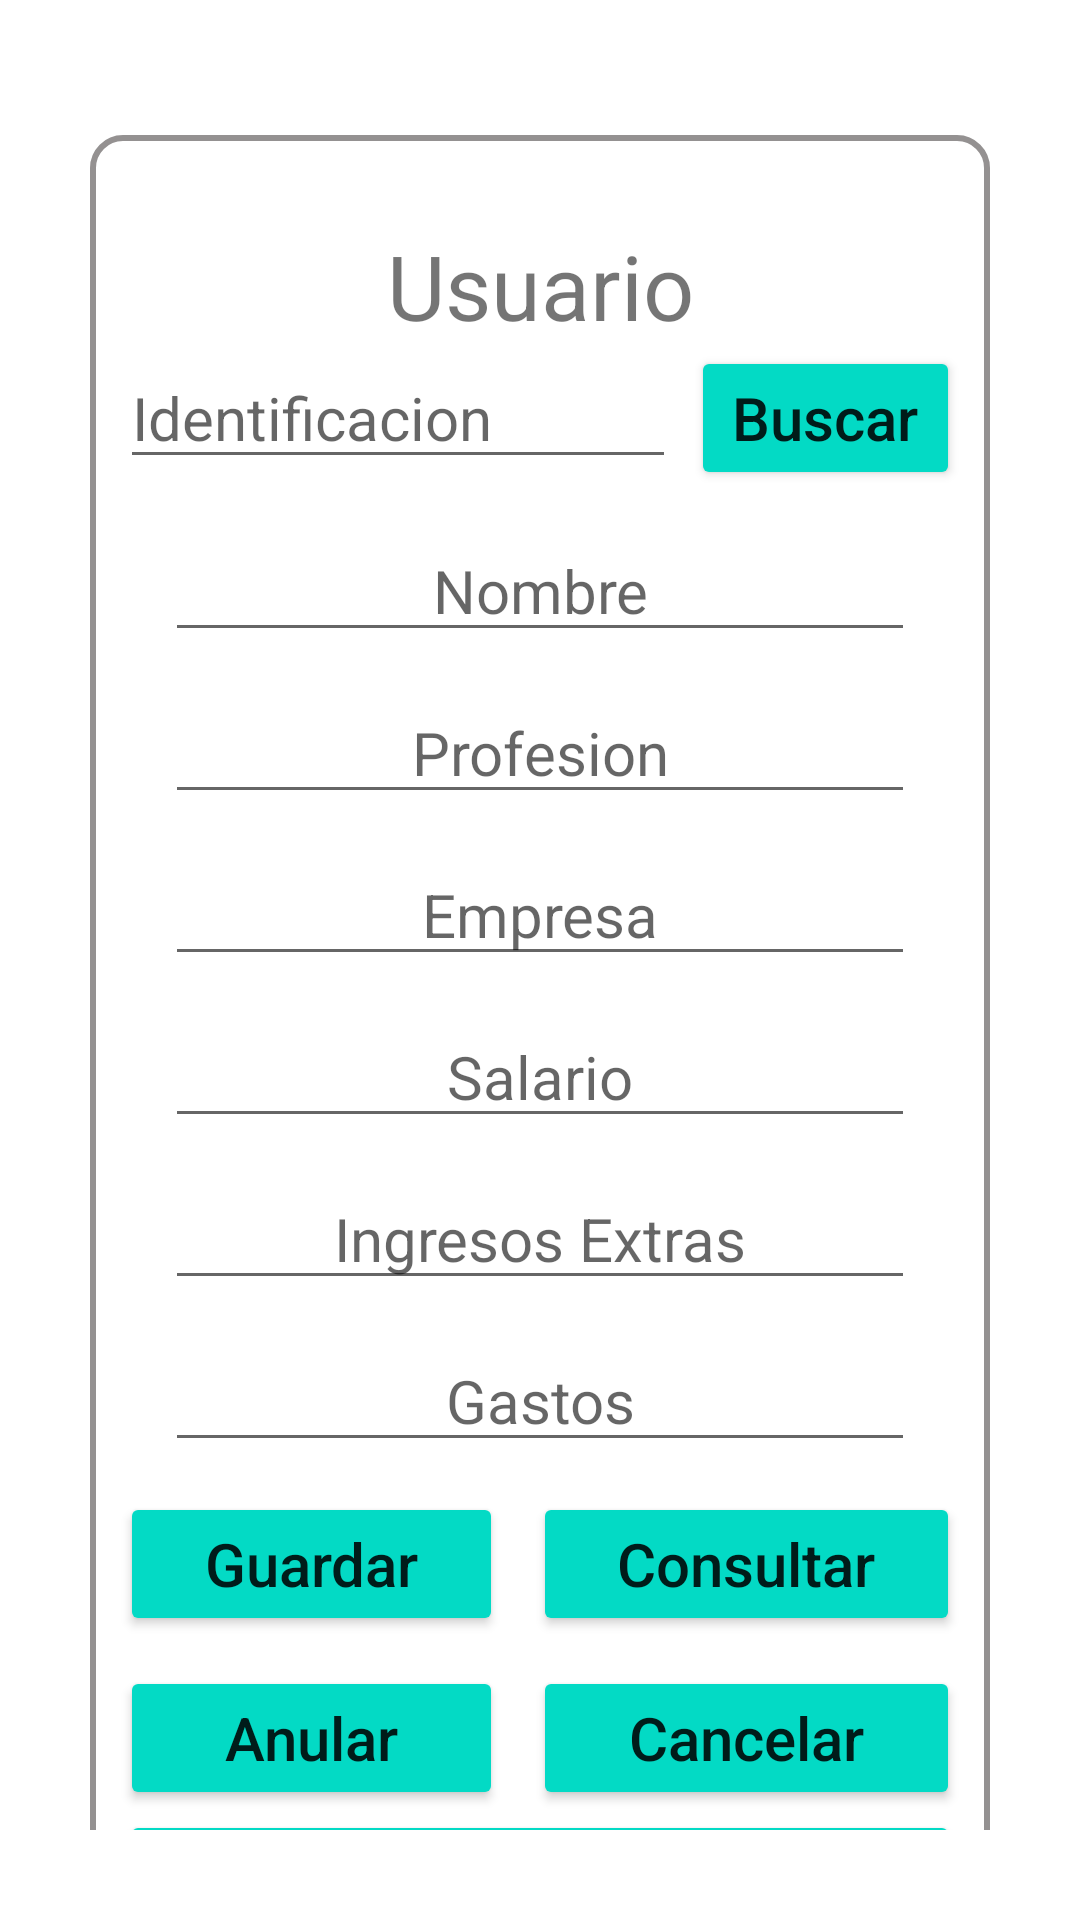

Here is an Android app screen rendered from its layout file. Give the layout XML and the strings, colors and styles it references.
<!-- AndroidManifest.xml: application theme Theme.Credito -->
<!-- res/layout/activity_usuarios.xml -->
<?xml version="1.0" encoding="utf-8"?>
<LinearLayout xmlns:android="http://schemas.android.com/apk/res/android"
    xmlns:app="http://schemas.android.com/apk/res-auto"
    xmlns:tools="http://schemas.android.com/tools"
    android:layout_width="match_parent"
    android:layout_height="match_parent"
    android:orientation="vertical"
    android:padding="30dp"
    tools:context=".UsuariosActivity">

    <LinearLayout
        android:layout_width="match_parent"
        android:layout_height="645dp"
        android:layout_marginTop="15dp"
        android:background="@drawable/boton"
        android:orientation="vertical"
        android:padding="10dp">

        <TextView
            android:id="@+id/textView3"
            android:layout_width="150dp"
            android:layout_height="wrap_content"
            android:layout_gravity="center"
            android:layout_marginTop="20dp"
            android:gravity="center"
            android:text="Usuario"
            android:textSize="30dp" />

        <LinearLayout
            android:layout_width="match_parent"
            android:layout_height="wrap_content"
            android:orientation="horizontal">

            <EditText
                android:id="@+id/etidentificacionU"
                android:layout_width="184dp"
                android:layout_height="wrap_content"
                android:layout_weight="1"
                android:ems="10"
                android:hint="Identificacion"
                android:inputType="number"
                android:textSize="20dp" />

            <Button
                android:id="@+id/btbuscarU"
                android:layout_width="wrap_content"
                android:layout_height="wrap_content"
                android:layout_marginLeft="5dp"
                android:layout_weight="1"
                android:backgroundTint="@color/teal_200"
                android:text="Buscar"
                android:textAllCaps="false"
                android:textSize="20dp" />

        </LinearLayout>

        <EditText
            android:id="@+id/etnombre"
            android:layout_width="250dp"
            android:layout_height="wrap_content"
            android:layout_gravity="center"
            android:layout_marginTop="10dp"
            android:ems="10"
            android:gravity="center"
            android:hint="Nombre"
            android:inputType="textPersonName"
            android:text=""
            android:textSize="20dp" />

        <EditText
            android:id="@+id/etprofesion"
            android:layout_width="250dp"
            android:layout_height="wrap_content"
            android:layout_gravity="center"
            android:layout_marginTop="10dp"
            android:ems="10"
            android:gravity="center"
            android:hint="Profesion"
            android:inputType="textPersonName"
            android:text=""
            android:textSize="20dp" />

        <EditText
            android:id="@+id/etempresa"
            android:layout_width="250dp"
            android:layout_height="wrap_content"
            android:layout_gravity="center"
            android:layout_marginTop="10dp"
            android:ems="10"
            android:gravity="center"
            android:hint="Empresa"
            android:inputType="textPersonName"
            android:text=""
            android:textSize="20dp" />

        <EditText
            android:id="@+id/editTextNumber"
            android:layout_width="250dp"
            android:layout_height="wrap_content"
            android:layout_gravity="center"
            android:layout_marginTop="10dp"
            android:ems="10"
            android:gravity="center"
            android:hint="Salario"
            android:inputType="number"
            android:textSize="20dp" />

        <EditText
            android:id="@+id/etingresos"
            android:layout_width="250dp"
            android:layout_height="wrap_content"
            android:layout_gravity="center"
            android:layout_marginTop="10dp"
            android:ems="10"
            android:gravity="center"
            android:hint="Ingresos Extras"
            android:inputType="number"
            android:textSize="20dp" />

        <EditText
            android:id="@+id/etgastos"
            android:layout_width="250dp"
            android:layout_height="wrap_content"
            android:layout_gravity="center"
            android:layout_marginTop="10dp"
            android:ems="10"
            android:gravity="center"
            android:hint="Gastos"
            android:inputType="number"
            android:textSize="20dp" />

        <LinearLayout
            android:layout_width="match_parent"
            android:layout_height="wrap_content"
            android:layout_marginTop="10sp"
            android:orientation="horizontal">

            <Button
                android:id="@+id/btguardarU"
                android:layout_width="wrap_content"
                android:layout_height="wrap_content"
                android:layout_marginRight="5dp"
                android:layout_weight="1"
                android:backgroundTint="@color/teal_200"
                android:text="Guardar"
                android:textAllCaps="false"
                android:textSize="20dp" />

            <Button
                android:id="@+id/btconsultarU"
                android:layout_width="wrap_content"
                android:layout_height="wrap_content"
                android:layout_marginLeft="5dp"
                android:layout_weight="1"
                android:backgroundTint="@color/teal_200"
                android:text="Consultar"
                android:textAllCaps="false"
                android:textSize="20dp" />
        </LinearLayout>

        <LinearLayout
            android:layout_width="match_parent"
            android:layout_height="wrap_content"
            android:layout_marginTop="10dp"
            android:orientation="horizontal">

            <Button
                android:id="@+id/btanularU"
                android:layout_width="wrap_content"
                android:layout_height="wrap_content"
                android:layout_marginRight="5dp"
                android:layout_weight="1"
                android:backgroundTint="@color/teal_200"
                android:text="Anular"
                android:textAllCaps="false"
                android:textSize="20dp" />

            <Button
                android:id="@+id/button4"
                android:layout_width="wrap_content"
                android:layout_height="wrap_content"
                android:layout_marginLeft="5dp"
                android:layout_weight="1"
                android:backgroundTint="@color/teal_200"
                android:text="Cancelar"
                android:textAllCaps="false"
                android:textSize="20dp" />
        </LinearLayout>

        <Button
            android:id="@+id/button5"
            android:layout_width="match_parent"
            android:layout_height="wrap_content"
            android:backgroundTint="@color/teal_200"
            android:text="Regresar"
            android:textAllCaps="false"
            android:textSize="20dp" />

    </LinearLayout>
</LinearLayout>
<!-- resources referenced by this layout -->
<resources>
  <!-- drawable boton (drawable) -->
  <?xml version="1.0" encoding="utf-8"?>
  <shape xmlns:android="http://schemas.android.com/apk/res/android">
      <corners
          android:radius="10dp"></corners>
  
      <stroke
          android:width="2sp"
          android:color="#949191"></stroke>
  
  
  </shape>
  <style name="Theme.Credito" parent="Theme.MaterialComponents.DayNight.DarkActionBar">
          
          <item name="colorPrimary">@color/purple_500</item>
          <item name="colorPrimaryVariant">@color/purple_700</item>
          <item name="colorOnPrimary">@color/white</item>
          
          <item name="colorSecondary">@color/teal_200</item>
          <item name="colorSecondaryVariant">@color/teal_700</item>
          <item name="colorOnSecondary">@color/black</item>
          
          <item name="android:statusBarColor">?attr/colorPrimaryVariant</item>
          
      </style>
  <!-- not gathered from this repository: default colours our renderer supplied (Android Studio template values) -->
  <color name="purple_500">#FF6200EE</color>
  <color name="purple_700">#FF3700B3</color>
  <color name="teal_200">#FF03DAC5</color>
  <color name="teal_700">#FF018786</color>
  <color name="black">#FF000000</color>
  <color name="white">#FFFFFFFF</color>
</resources>
